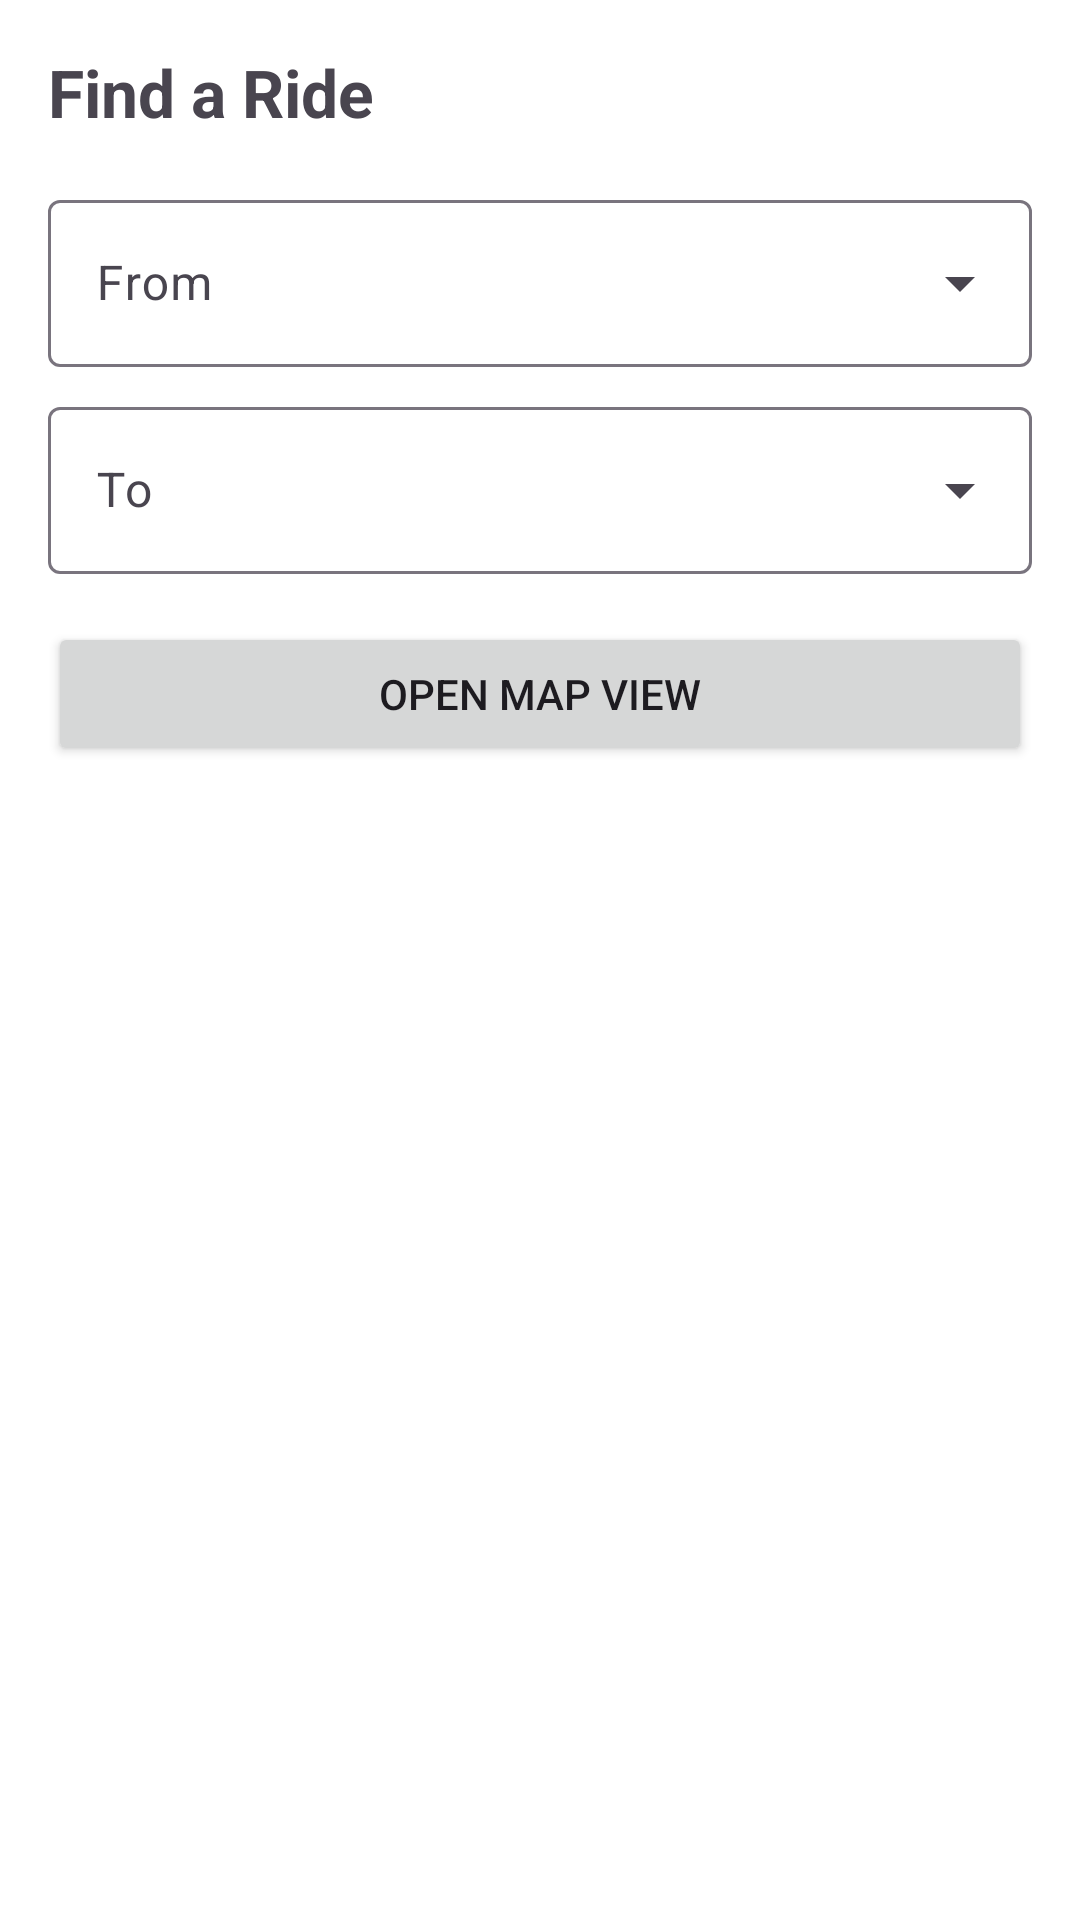

This screen was rendered from an Android layout file. Write that file and the resources it references.
<!-- AndroidManifest.xml: application theme Theme.Cmu2526 -->
<!-- res/layout/fragment_home.xml -->
<?xml version="1.0" encoding="utf-8"?>
<LinearLayout xmlns:android="http://schemas.android.com/apk/res/android"
    android:layout_width="match_parent"
    android:layout_height="match_parent"
    android:orientation="vertical"
    android:padding="16dp">

    <TextView
        android:layout_width="wrap_content"
        android:layout_height="wrap_content"
        android:text="Find a Ride"
        android:textSize="22sp"
        android:textStyle="bold"
        android:layout_marginBottom="16dp"/>

    <com.google.android.material.textfield.TextInputLayout
        android:layout_width="match_parent"
        android:layout_height="wrap_content"
        android:hint="From"
        style="@style/Widget.Material3.TextInputLayout.OutlinedBox.ExposedDropdownMenu"
        android:layout_marginBottom="8dp">
        <AutoCompleteTextView
            android:id="@+id/et_origin"
            android:layout_width="match_parent"
            android:layout_height="wrap_content"
            android:inputType="none"/>
    </com.google.android.material.textfield.TextInputLayout>

    <com.google.android.material.textfield.TextInputLayout
        android:layout_width="match_parent"
        android:layout_height="wrap_content"
        android:hint="To"
        style="@style/Widget.Material3.TextInputLayout.OutlinedBox.ExposedDropdownMenu"
        android:layout_marginBottom="16dp">
        <AutoCompleteTextView
            android:id="@+id/et_destination"
            android:layout_width="match_parent"
            android:layout_height="wrap_content"
            android:inputType="none"/>
    </com.google.android.material.textfield.TextInputLayout>

    <ProgressBar
        android:id="@+id/progress_bar"
        android:layout_width="wrap_content"
        android:layout_height="wrap_content"
        android:layout_gravity="center"
        android:visibility="gone"/>

    <Button
        android:id="@+id/btn_open_map"
        android:layout_width="match_parent"
        android:layout_height="wrap_content"
        android:text="Open map view"
        android:layout_marginBottom="8dp"/>

    <TextView
        android:id="@+id/tv_empty"
        android:layout_width="match_parent"
        android:layout_height="wrap_content"
        android:text="No rides found. Try adjusting your search."
        android:gravity="center"
        android:padding="32dp"
        android:visibility="gone"/>

    <androidx.recyclerview.widget.RecyclerView
        android:id="@+id/recycler_rides"
        android:layout_width="match_parent"
        android:layout_height="0dp"
        android:layout_weight="1"/>

</LinearLayout>
<!-- resources referenced by this layout -->
<resources>
  <style name="Theme.Cmu2526" parent="Theme.Material3.DayNight.NoActionBar">
          
          <item name="colorPrimary">@color/purple_500</item>
          <item name="colorOnPrimary">@color/white</item>
          <item name="colorPrimaryContainer">@color/purple_700</item>
          <item name="colorOnPrimaryContainer">@color/white</item>
  
          
          <item name="colorSecondary">@color/teal_200</item>
          <item name="colorOnSecondary">@color/black</item>
          <item name="colorSecondaryContainer">@color/teal_700</item>
          <item name="colorOnSecondaryContainer">@color/white</item>
  
          
          <item name="android:windowBackground">?attr/colorSurface</item>
          <item name="colorSurface">@color/white</item>
          <item name="colorOnSurface">@color/black</item>
  
          
          <item name="android:statusBarColor">@color/purple_700</item>
  
          
          <item name="textAppearanceHeadline6">@style/TextAppearance.Material3.HeadlineSmall</item>
          <item name="textAppearanceSubtitle1">@style/TextAppearance.Material3.TitleMedium</item>
          <item name="textAppearanceSubtitle2">@style/TextAppearance.Material3.TitleSmall</item>
          <item name="textAppearanceBody1">@style/TextAppearance.Material3.BodyLarge</item>
          <item name="textAppearanceBody2">@style/TextAppearance.Material3.BodyMedium</item>
          <item name="textAppearanceButton">@style/TextAppearance.Material3.LabelLarge</item>
          <item name="textAppearanceCaption">@style/TextAppearance.Material3.LabelMedium</item>
          <item name="textAppearanceOverline">@style/TextAppearance.Material3.LabelSmall</item>
      </style>
  <color name="purple_500">#FF6200EE</color>
  <color name="white">#FFFFFFFF</color>
  <color name="purple_700">#FF3700B3</color>
  <color name="teal_200">#FF03DAC5</color>
  <color name="black">#FF000000</color>
  <color name="teal_700">#FF018786</color>
</resources>
